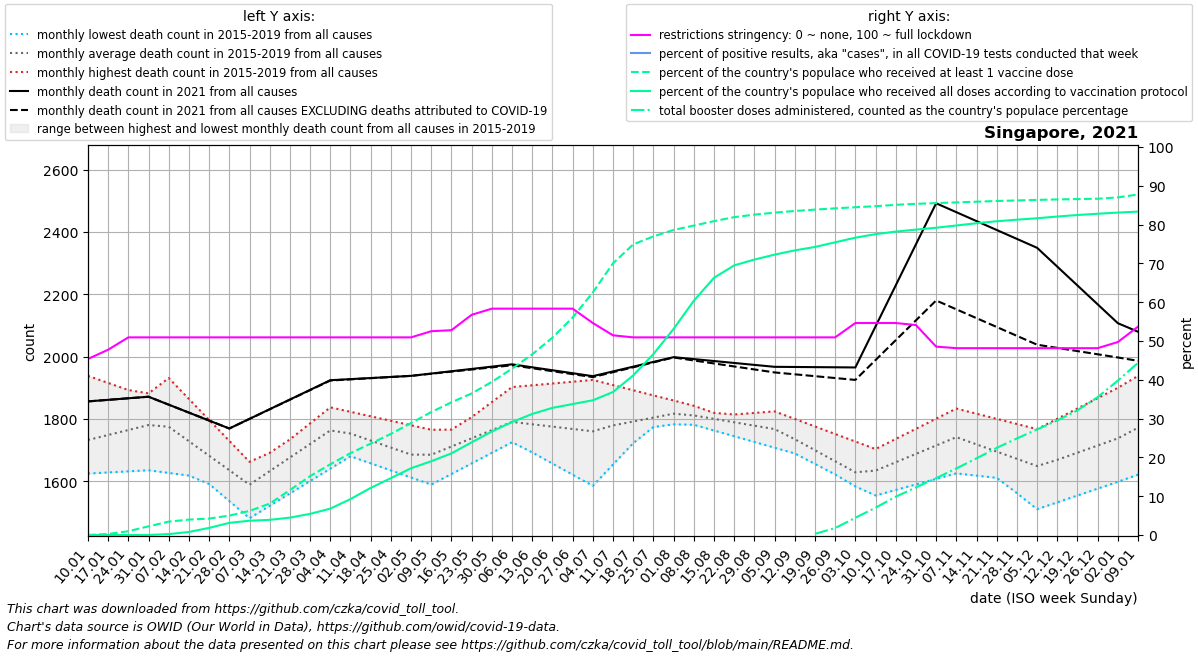

Values plotted in this chart, from the file beside it:
date, location, time_unit, time, deaths_2010_all_ages, deaths_2011_all_ages, deaths_2012_all_ages, deaths_2013_all_ages, deaths_2014_all_ages, deaths_2015_all_ages, deaths_2016_all_ages, deaths_2017_all_ages, deaths_2018_all_ages, deaths_2019_all_ages, deaths_2020_all_ages, deaths_2021_all_ages, deaths_2022_all_ages, new_deaths, new_cases_smoothed, new_tests_smoothed, positive_test_percent, stringency_index, people_vaccinated, people_fully_vaccinated
2021-01-10, Singapore, monthly, 1, , , , , , , 1624, 1632, 1734, 1938, 1933, 1856, 2080, 0.0, 206.3, , , 45.37, 650.4, 7.5
2021-01-17, Singapore, monthly, 2, , , , , , , 1628, 1666, 1783, 1915, 1972, 1861, 2052, 0.0, 210.3, , , 47.75, 14455, 19.29
2021-01-24, Singapore, monthly, 3, , , , , , , 1632, 1700, 1833, 1892, 2012, 1866, 2025, 0.0, 198.7, , , 50.93, 53631, 63.86
2021-01-31, Singapore, monthly, 4, , , , , , , 1635, 1734, 1882, 1870, 2052, 1871, 1997, 0.0, 213.1, , , 50.93, 122178, 506.7
2021-02-07, Singapore, monthly, 5, , , , , , 1701, 1626, 1768, 1931, 1847, 2091, 1846, 1970, 0.0, 196, , , 50.93, 188117, 12766
2021-02-14, Singapore, monthly, 6, , , , , , 1646, 1618, 1720, 1864, 1793, 2009, 1820, 2010, 0.0, 132, , , 50.93, 216899, 42844
2021-02-21, Singapore, monthly, 7, , , , , , 1591, 1609, 1672, 1796, 1739, 1926, 1794, 2049, 0.0, 74.71, , , 50.93, 230994, 100428
2021-02-28, Singapore, monthly, 8, , , , , , 1536, 1601, 1625, 1729, 1685, 1844, 1769, 2088, 0.0, 68.71, , , 50.93, 272981, 171044
2021-03-07, Singapore, monthly, 9, , , , , , 1481, 1592, 1577, 1662, 1631, 1762, 1800, 2128, 0.2, 87.86, , , 50.93, 339076, 201016
2021-03-14, Singapore, monthly, 10, , , , , , 1521, 1639, 1628, 1691, 1682, 1788, 1831, 2252, 0.4, 80.29, , , 50.93, 441579, 213470
2021-03-21, Singapore, monthly, 11, , , , , , 1561, 1686, 1678, 1720, 1734, 1814, 1862, 2375, 0.6, 82.57, , , 50.93, 631398, 244633
2021-03-28, Singapore, monthly, 12, , , , , , 1600, 1733, 1728, 1749, 1786, 1839, 1893, 2498, 0.8, 98.57, , , 50.93, 827121, 297248
2021-04-04, Singapore, monthly, 13, , , , , , 1640, 1780, 1779, 1778, 1837, 1865, 1924, 2622, 1.0, 154.4, , , 50.93, 993364, 370872
2021-04-11, Singapore, monthly, 14, , , , , , 1680, 1756, 1750, 1756, 1823, 1891, 1928, , 0.75, 168.3, , , 50.93, 1150996, 505050
2021-04-18, Singapore, monthly, 15, , , , , , 1657, 1732, 1720, 1734, 1808, 1896, 1931, , 0.5, 171.7, , , 50.93, 1284506, 662183
2021-04-25, Singapore, monthly, 16, , , , , , 1634, 1708, 1690, 1712, 1794, 1902, 1934, , 0.25, 169, , , 50.93, 1420941, 799283
2021-05-02, Singapore, monthly, 17, , , , , , 1612, 1684, 1661, 1690, 1779, 1908, 1938, , 0.0, 206.9, , , 50.93, 1573479, 938636
2021-05-09, Singapore, monthly, 18, , , , , , 1589, 1693, 1709, 1668, 1765, 1913, 1945, , 0.6, 168.4, , , 52.52, 1728070, 1037124
2021-05-16, Singapore, monthly, 19, , , , , , 1623, 1702, 1757, 1708, 1766, 1903, 1953, , 1.2, 176.7, , , 52.78, 1865001, 1147489
2021-05-23, Singapore, monthly, 20, , , , , , 1657, 1710, 1806, 1748, 1766, 1894, 1960, , 1.8, 256.7, , , 56.74, 1989597, 1302555
2021-05-30, Singapore, monthly, 21, , , , , , 1691, 1719, 1854, 1789, 1766, 1884, 1968, , 2.4, 218.7, , , 58.33, 2151718, 1454453
2021-06-06, Singapore, monthly, 22, , , , , , 1725, 1728, 1902, 1829, 1767, 1874, 1975, , 3.0, 184.0, , , 58.33, 2337746, 1587815
2021-06-13, Singapore, monthly, 23, , , , , , 1745, 1692, 1908, 1809, 1759, 1851, 1966, , 3.0, 111, , , 58.33, 2539168, 1701278
2021-06-20, Singapore, monthly, 24, , , , , , 1766, 1656, 1914, 1788, 1751, 1829, 1956, , 3.0, 121.1, , , 58.33, 2773642, 1787014
2021-06-27, Singapore, monthly, 25, , , , , , 1786, 1621, 1919, 1768, 1743, 1806, 1946, , 3.0, 129.7, , , 58.33, 3056219, 1840611
2021-07-04, Singapore, monthly, 26, , , , , , 1807, 1585, 1925, 1748, 1735, 1784, 1937, , 3.0, 96.86, , , 54.63, 3409654, 1893265
2021-07-11, Singapore, monthly, 27, , , , , , 1827, 1654, 1908, 1757, 1749, 1761, 1952, , 2.5, 76.86, , , 51.46, 3818580, 2009545
2021-07-18, Singapore, monthly, 28, , , , , , 1816, 1722, 1892, 1765, 1763, 1760, 1968, , 2.0, 205.9, , , 50.93, 4083998, 2242721
2021-07-25, Singapore, monthly, 29, , , , , , 1804, 1790, 1875, 1774, 1776, 1760, 1983, , 1.5, 881.3, , , 50.93, 4196262, 2542979
2021-08-01, Singapore, monthly, 30, , , , , , 1792, 1859, 1859, 1782, 1790, 1760, 1998, , 1.0, 966.9, , , 50.93, 4287013, 2896496
2021-08-08, Singapore, monthly, 31, , , , , , 1781, 1837, 1842, 1791, 1804, 1759, 1992, , 4.4, 782.7, , , 50.93, 4348522, 3291971
2021-08-15, Singapore, monthly, 32, , , , , , 1763, 1814, 1819, 1795, 1809, 1779, 1986, , 7.8, 498.3, , , 50.93, 4410849, 3614469
2021-08-22, Singapore, monthly, 33, , , , , , 1744, 1792, 1796, 1798, 1814, 1799, 1979, , 11.2, 363.4, , , 50.93, 4466742, 3789499
2021-08-29, Singapore, monthly, 34, , , , , , 1726, 1769, 1774, 1802, 1819, 1820, 1973, , 14.6, 535.0, , , 50.93, 4502397, 3870838
2021-09-05, Singapore, monthly, 35, , , , , , 1707, 1747, 1751, 1806, 1824, 1840, 1967, , 18.0, 1133, , , 50.93, 4530384, 3940229
2021-09-12, Singapore, monthly, 36, , , , , , 1689, 1706, 1711, 1768, 1800, 1860, 1966, , 23.5, 2145, , , 50.93, 4553612, 3999901
2021-09-19, Singapore, monthly, 37, , , , , , 1655, 1665, 1670, 1730, 1776, 1833, 1966, , 29.0, 4767, , , 50.93, 4572945, 4047928
2021-09-26, Singapore, monthly, 38, , , , , , 1622, 1624, 1630, 1693, 1751, 1806, 1966, , 34.5, 8086, , , 50.93, 4590833, 4113541
2021-10-03, Singapore, monthly, 39, , , , , , 1588, 1583, 1590, 1655, 1727, 1778, 1965, , 40.0, 13678, , , 54.63, 4606437, 4178493
2021-10-10, Singapore, monthly, 40, , , , , , 1554, 1610, 1624, 1679, 1703, 1751, 2097, , 108.0, 20144, , , 54.63, 4620813, 4227724
2021-10-17, Singapore, monthly, 41, , , , , , 1572, 1636, 1658, 1702, 1736, 1756, 2228, , 176.0, 21755, , , 54.63, 4640062, 4264360
2021-10-24, Singapore, monthly, 42, , , , , , 1590, 1663, 1691, 1726, 1768, 1760, 2360, , 244.0, 23344, , , 54.1, 4653945, 4291628
2021-10-31, Singapore, monthly, 43, , , , , , 1607, 1689, 1725, 1749, 1800, 1765, 2492, , 312.0, 25604, , , 48.55, 4664314, 4318269
2021-11-07, Singapore, monthly, 44, , , , , , 1625, 1716, 1759, 1773, 1833, 1770, 2463, , 311.8, 22590, , , 48.15, 4674308, 4349626
2021-11-14, Singapore, monthly, 45, , , , , , 1618, 1664, 1736, 1756, 1816, 1770, 2435, , 311.6, 19661, , , 48.15, 4684022, 4381611
2021-11-21, Singapore, monthly, 46, , , , , , 1611, 1613, 1712, 1738, 1800, 1770, 2406, , 311.4, 16131, , , 48.15, 4693841, 4409470
2021-11-28, Singapore, monthly, 47, , , , , , 1603, 1562, 1689, 1720, 1784, 1771, 2378, , 311.2, 12533, , , 48.15, 4701896, 4431112
2021-12-05, Singapore, monthly, 48, , , , , , 1596, 1510, 1666, 1703, 1767, 1771, 2349, , 311.0, 8275, , , 48.15, 4709308, 4451653
2021-12-12, Singapore, monthly, 49, , , , , , 1589, 1532, 1671, 1750, 1800, 1771, 2288, , 260.8, 5047, , , 48.15, 4715953, 4475551
2021-12-19, Singapore, monthly, 50, , , , , , 1597, 1554, 1676, 1797, 1833, 1791, 2228, , 210.5, 3123, , , 48.15, 4721180, 4497136
2021-12-26, Singapore, monthly, 51, , , , , , 1605, 1576, 1680, 1844, 1867, 1811, 2168, , 160.2, 2071, , , 48.15, 4725642, 4514944
2022-01-02, Singapore, monthly, 52, , , , , , 1613, 1598, 1685, 1891, 1900, 1831, 2107, , 110.0, 2135, , , 49.74, 4744927, 4531196
2022-01-09, Singapore, monthly, 1, , , , , , 1621, 1632, 1734, 1938, 1933, 1851, 2080, , 93.4, 3973, , , 53.7, 4784663, 4544830
